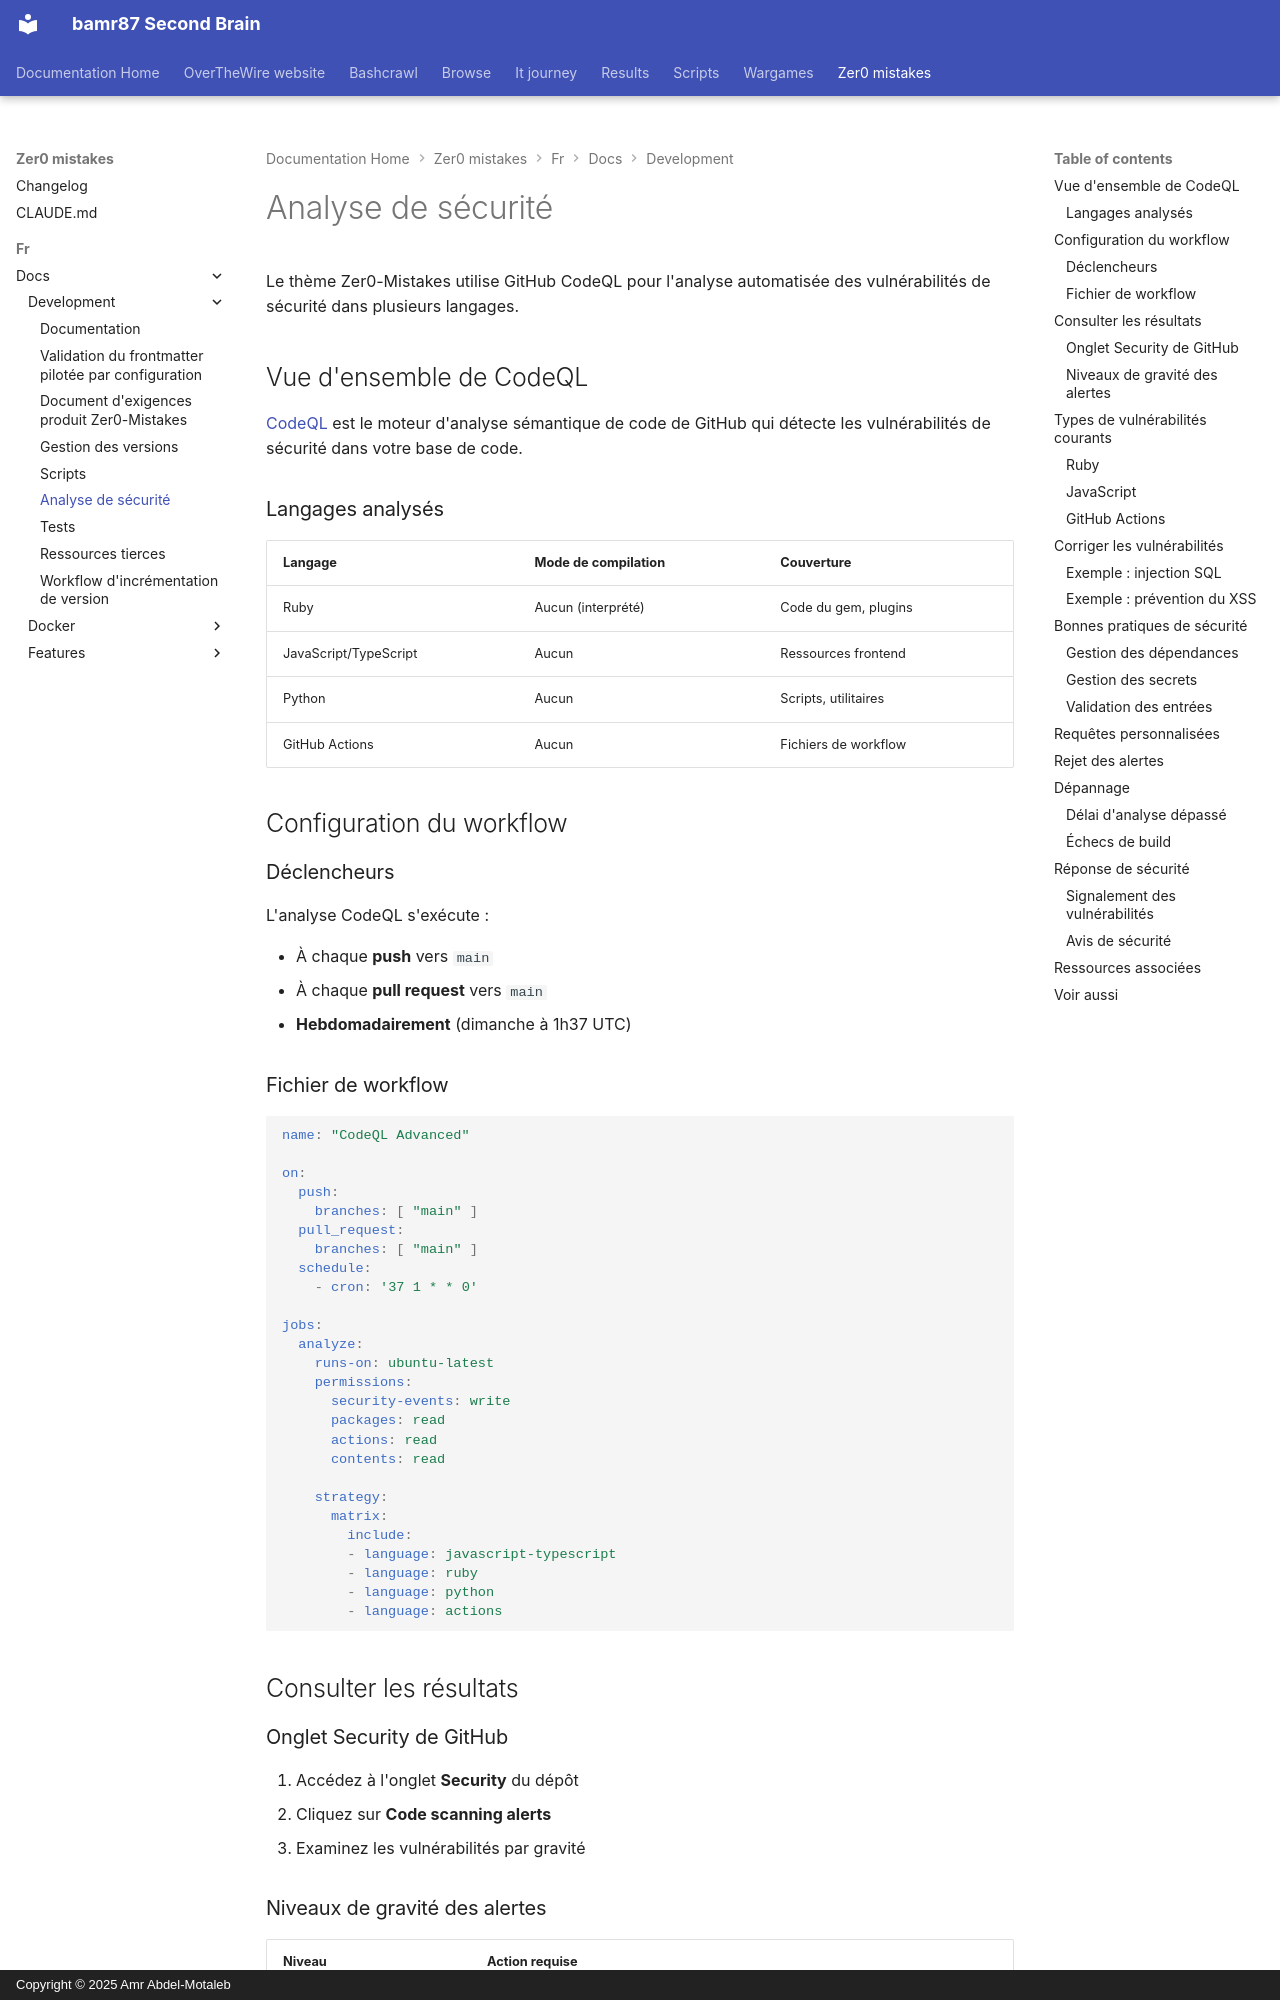

repository: bamr87/README · page: zer0-mistakes/fr/docs/development/security/index.html · generator: mkdocs · copyright: Copyright © 2025 Amr Abdel-Motaleb

---
categories:
- docs
- development
description: Guide de l'analyse de sécurité CodeQL et des bonnes pratiques de sécurité
  pour le thème Zer0-Mistakes.
difficulty: intermediate
estimated_reading_time: 10 minutes
lang: fr
lastmod: 2026-04-18 19:29:56+00:00
layout: default
machine_translated: true
permalink: /fr/docs/development/security/
prerequisites:
- GitHub repository access
preview: /images/previews/security-scanning.png
sidebar:
  nav: docs
source_file: fr/docs/development/security.md
source_repo: bamr87/zer0-mistakes
source_url: https://github.com/bamr87/zer0-mistakes/blob/main/fr/docs/development/security.md
tags:
- security
- codeql
- vulnerability
- scanning
title: Analyse de sécurité
translated_from_sha: 2fcdc1279970
translation_of: pages/_docs/development/security.md
translation_source_url: /docs/development/security/
---

# Analyse de sécurité

Le thème Zer0-Mistakes utilise GitHub CodeQL pour l'analyse automatisée des vulnérabilités de sécurité dans plusieurs langages.

## Vue d'ensemble de CodeQL

[CodeQL](https://codeql.github.com/) est le moteur d'analyse sémantique de code de GitHub qui détecte les vulnérabilités de sécurité dans votre base de code.

### Langages analysés

| Langage | Mode de compilation | Couverture |
|----------|------------|----------|
| Ruby | Aucun (interprété) | Code du gem, plugins |
| JavaScript/TypeScript | Aucun | Ressources frontend |
| Python | Aucun | Scripts, utilitaires |
| GitHub Actions | Aucun | Fichiers de workflow |

## Configuration du workflow

### Déclencheurs

L'analyse CodeQL s'exécute :

- À chaque **push** vers `main`
- À chaque **pull request** vers `main`
- **Hebdomadairement** (dimanche à 1h37 UTC)
